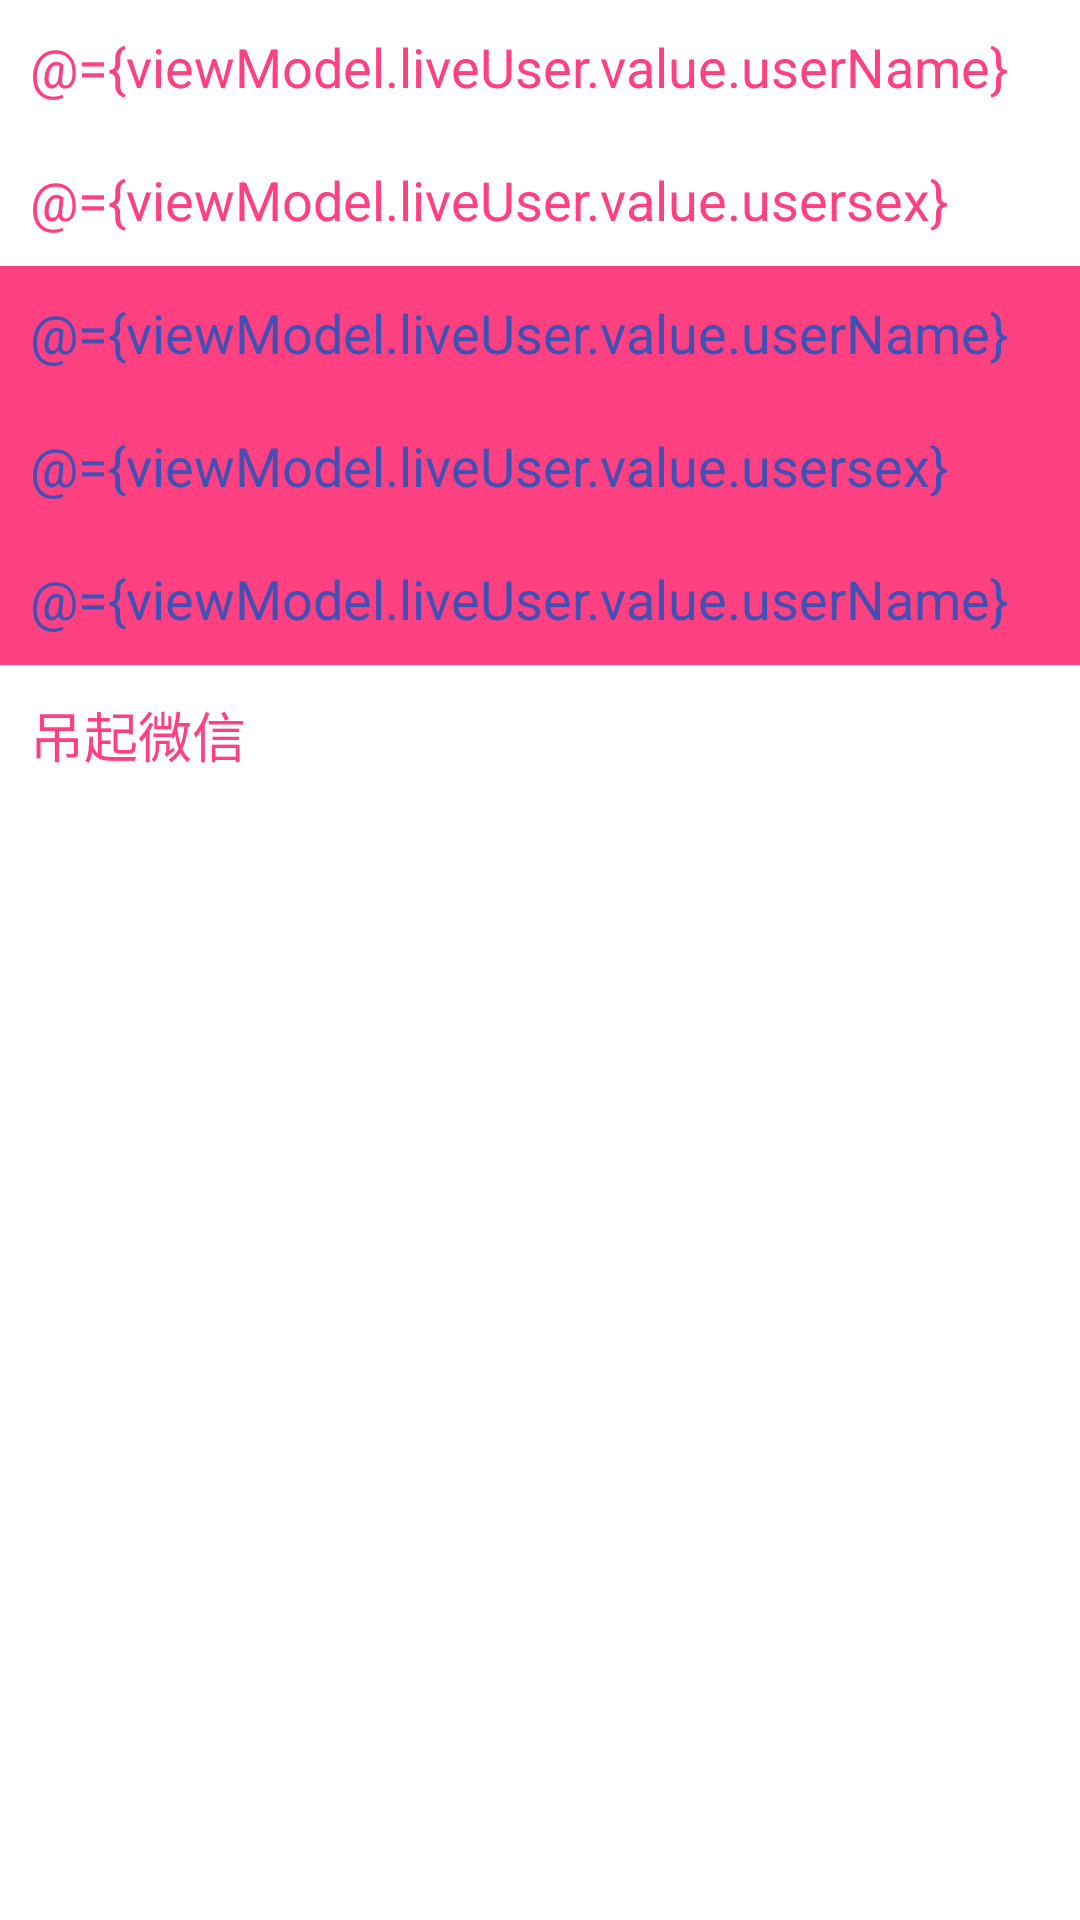

This screen was rendered from an Android layout file. Write that file and the resources it references.
<!-- AndroidManifest.xml: application theme AppTheme -->
<!-- res/layout/acitivity_kotlin_layout.xml -->
<?xml version="1.0" encoding="utf-8"?>

<layout xmlns:android="http://schemas.android.com/apk/res/android">
    <data>
        <variable
            name="viewModel"
            type="com.myapplication.viewModel.KotlinViewModel"/>
    </data>

<LinearLayout
    android:orientation="vertical"
    android:layout_width="match_parent"
    android:id="@+id/background"
    android:fitsSystemWindows="true"
    android:background="#ffffff"
    android:clipToPadding="true"
    android:layout_height="match_parent">
    <TextView
        android:layout_width="match_parent"
        android:id="@+id/title_name"
        android:visibility="gone"
        android:layout_height="wrap_content"
        android:layout_margin="20dp"/>
    <TextView
        android:layout_width="25dp"
        android:background="@drawable/circle_shape"
        android:visibility="gone"
        android:layout_height="25dp"/>
    <LinearLayout
        android:layout_width="match_parent"
        android:orientation="vertical"
        android:layout_height="wrap_content">
    <TextView
        android:layout_width="match_parent"
        android:text='@={viewModel.liveUser.value.userName}'
        android:textColor="@color/colorAccent"
        android:textSize="18sp"
        android:padding="10dp"
        android:onClick="@{()->viewModel.usernameOnclick()}"
        android:id="@+id/result"
        android:layout_height="wrap_content"/>
        <TextView
            android:layout_width="match_parent"
            android:text='@={viewModel.liveUser.value.usersex}'
            android:textColor="@color/colorAccent"
            android:textSize="18sp"
            android:padding="10dp"
            android:onClick="@{()->viewModel.usernameOnclick()}"
            android:id="@+id/result2"
            android:layout_height="wrap_content"/>
    <EditText
        android:layout_width="match_parent"
        android:padding="10dp"
        android:textColor="@color/colorPrimary"
        android:textSize="18sp"
        android:text='@={viewModel.liveUser.value.userName}'
        android:background="@color/colorAccent"
        android:id="@+id/title"
        android:layout_height="wrap_content"/>
        <EditText
            android:layout_width="match_parent"
            android:padding="10dp"
            android:textColor="@color/colorPrimary"
            android:textSize="18sp"
            android:text='@={viewModel.liveUser.value.usersex}'
            android:background="@color/colorAccent"
            android:id="@+id/sex"
            android:layout_height="wrap_content"/>
    <EditText
        android:layout_width="match_parent"
        android:id="@+id/content"
        android:textColor="@color/colorPrimary"
        android:textSize="18sp"
        android:text='@={viewModel.liveUser.value.userName}'
        android:background="@color/colorAccent"
        android:padding="10dp"
        android:layout_height="wrap_content"/>
    </LinearLayout>


    <TextView
        android:layout_width="match_parent"
        android:text="吊起微信"
        android:textColor="@color/colorAccent"
        android:textSize="18sp"
        android:padding="10dp"
        android:onClick="@{()->viewModel.requestWX()}"
        android:id="@+id/request_WX"
        android:layout_height="wrap_content"/>

</LinearLayout></layout>
<!-- resources referenced by this layout -->
<resources>
  <color name="colorAccent">#FF4081</color>
  <color name="colorPrimary">#3F51B5</color>
  <!-- drawable circle_shape (drawable) -->
  <?xml version="1.0" encoding="utf-8"?>
  <shape xmlns:android="http://schemas.android.com/apk/res/android">
      <solid android:color="@color/colorAccent"/>
      <corners android:radius="12.5dp"/>
      <stroke android:width="1dp" android:color="@color/white"/>
  </shape>
  <style name="AppTheme" parent="Theme.AppCompat.Light.NoActionBar">
          
          <item name="colorPrimary">@color/colorPrimary</item>
          <item name="android:windowTranslucentNavigation">false</item>
          <item name="colorPrimaryDark">@color/colorPrimaryDark</item>
          <item name="colorAccent">@color/colorAccent</item>
      </style>
  <color name="colorPrimaryDark">#303F9F</color>
  <!-- not gathered from this repository: default colours our renderer supplied (Android Studio template values) -->
  <color name="white">#FFFFFFFF</color>
</resources>
